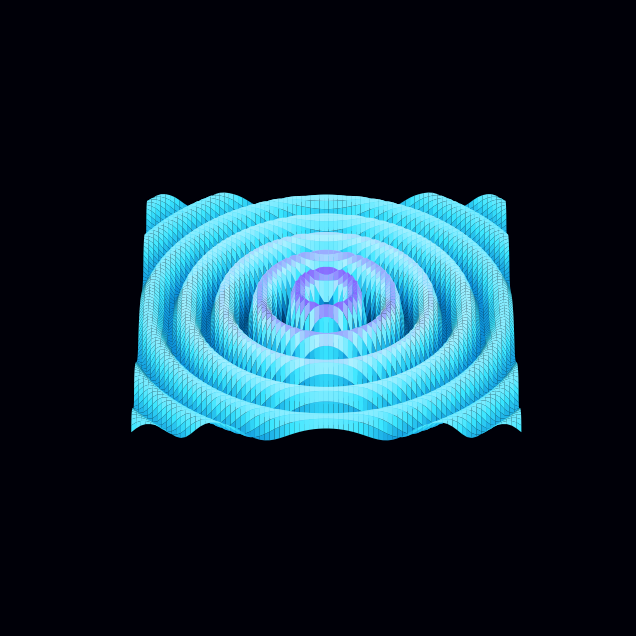

Generate this figure with matplotlib:
"""
render_preview.py — render the neural wave as an animated GIF + MP4
using matplotlib (no GPU / no Blender needed).  Gives an inline preview
of exactly the mesh that was baked into the GLB / Alembic.
"""
import numpy as np
import matplotlib
matplotlib.use("Agg")
import matplotlib.pyplot as plt
from matplotlib import cm
from matplotlib.animation import FuncAnimation, PillowWriter

GRID, FRAMES, DECAY = 80, 60, 0.25
lin = np.linspace(-5, 5, GRID)
X, Y = np.meshgrid(lin, lin)
R = np.sqrt(X**2 + Y**2)

def wave_z(t):
    z  = np.sin(2*np.pi*R - t*2.0) * np.exp(-DECAY*R)
    z += np.sin(4*np.pi*R - t*3.5 + 1.2) * np.exp(-0.4*R) * 0.30
    z += np.sin(8*np.pi*R - t*5.0 + 2.4) * np.exp(-0.7*R) * 0.08
    return z

# Cyan→purple glassy colormap
from matplotlib.colors import LinearSegmentedColormap
glass = LinearSegmentedColormap.from_list(
    "glass", ["#02030f", "#003a6b", "#0a8bd6", "#39e6ff", "#aef0ff",
              "#7a3cff", "#bf6cff"])

fig = plt.figure(figsize=(8, 8), facecolor="#000008")
ax  = fig.add_subplot(111, projection="3d")
ax.set_facecolor("#000008")
ax.set_axis_off()

def draw(frame):
    ax.clear(); ax.set_axis_off()
    t = (frame / FRAMES) * 2 * np.pi
    Z = wave_z(t)
    ax.plot_surface(X, Y, Z, cmap=glass, vmin=-1.1, vmax=1.1,
                    rcount=GRID, ccount=GRID, antialiased=True,
                    linewidth=0, edgecolor="none", shade=True)
    ax.set_zlim(-2.2, 2.2)
    ax.view_init(elev=38, azim=frame * 6)  # slow orbit
    ax.set_box_aspect((1, 1, 0.45))
    return []

print("Rendering 60-frame animated preview …")
anim = FuncAnimation(fig, draw, frames=FRAMES, blit=False)
anim.save("neural_wave_preview.gif", writer=PillowWriter(fps=24), dpi=70)
print("✓ neural_wave_preview.gif")

# Also a hero still (frame 15)
draw(15)
fig.savefig("neural_wave_hero.png", dpi=120, facecolor="#000008",
            bbox_inches="tight")
print("✓ neural_wave_hero.png")
